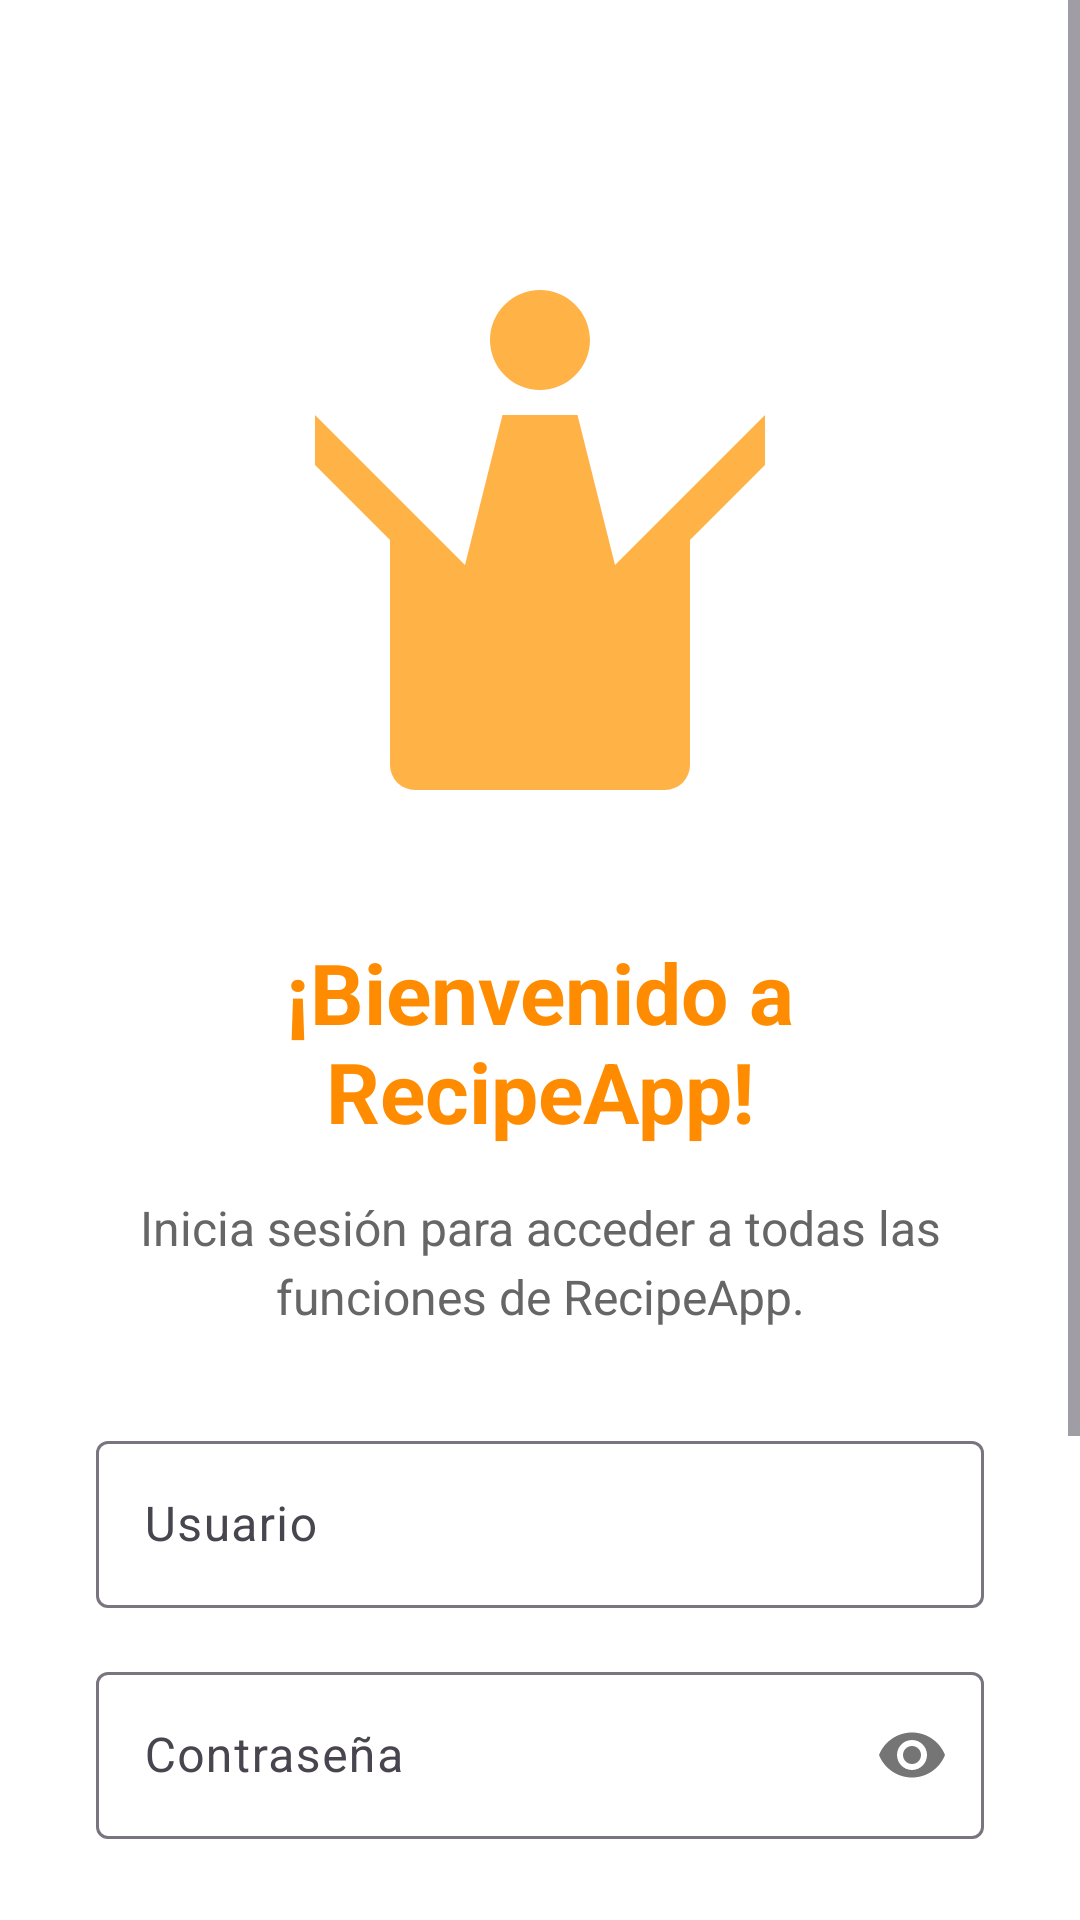

Reconstruct the res/layout file that produces this screen, plus the resources it refers to.
<!-- AndroidManifest.xml: application theme Theme.Recipies_app -->
<!-- res/layout/activity_welcome.xml -->
<?xml version="1.0" encoding="utf-8"?>
<ScrollView xmlns:android="http://schemas.android.com/apk/res/android"
    xmlns:app="http://schemas.android.com/apk/res-auto"
    android:layout_width="match_parent"
    android:layout_height="match_parent"
    android:background="@color/background_white">

    <LinearLayout
        android:layout_width="match_parent"
        android:layout_height="wrap_content"
        android:orientation="vertical"
        android:gravity="center_horizontal"
        android:padding="32dp">

        <ImageView
            android:layout_width="200dp"
            android:layout_height="200dp"
            android:layout_marginTop="48dp"
            android:layout_marginBottom="32dp"
            android:src="@drawable/ic_welcome_cooking"
            android:contentDescription="Welcome Cooking Image" />

        <TextView
            android:layout_width="wrap_content"
            android:layout_height="wrap_content"
            android:text="¡Bienvenido a RecipeApp!"
            android:textSize="28sp"
            android:textStyle="bold"
            android:textColor="@color/primary_orange"
            android:gravity="center"
            android:layout_marginBottom="16dp" />

        <TextView
            android:layout_width="match_parent"
            android:layout_height="wrap_content"
            android:text="Inicia sesión para acceder a todas las funciones de RecipeApp."
            android:textSize="16sp"
            android:textColor="@color/text_secondary"
            android:gravity="center"
            android:lineSpacingExtra="4dp"
            android:layout_marginBottom="32dp" />

        <LinearLayout
            android:layout_width="match_parent"
            android:layout_height="wrap_content"
            android:orientation="vertical"
            android:layout_marginBottom="32dp">

            <com.google.android.material.textfield.TextInputLayout
                android:layout_width="match_parent"
                android:layout_height="wrap_content"
                android:layout_marginBottom="16dp"
                style="@style/Widget.Material3.TextInputLayout.OutlinedBox">

                <com.google.android.material.textfield.TextInputEditText
                    android:id="@+id/et_username"
                    android:layout_width="match_parent"
                    android:layout_height="wrap_content"
                    android:hint="Usuario"
                    android:inputType="text"
                    android:textSize="16sp" />

            </com.google.android.material.textfield.TextInputLayout>

            <com.google.android.material.textfield.TextInputLayout
                android:layout_width="match_parent"
                android:layout_height="wrap_content"
                style="@style/Widget.Material3.TextInputLayout.OutlinedBox"
                app:passwordToggleEnabled="true">

                <com.google.android.material.textfield.TextInputEditText
                    android:id="@+id/et_password"
                    android:layout_width="match_parent"
                    android:layout_height="wrap_content"
                    android:hint="Contraseña"
                    android:inputType="textPassword"
                    android:textSize="16sp" />

            </com.google.android.material.textfield.TextInputLayout>

        </LinearLayout>

        <Button
            android:id="@+id/btn_login"
            android:layout_width="match_parent"
            android:layout_height="56dp"
            android:text="Iniciar Sesión"
            android:textSize="16sp"
            android:textStyle="bold"
            android:textColor="@color/white"
            android:background="@drawable/btn_primary_orange"
            android:layout_marginBottom="16dp"
            android:elevation="4dp" />

        <Button
            android:id="@+id/btn_skip"
            style="?android:attr/borderlessButtonStyle"
            android:layout_width="match_parent"
            android:layout_height="48dp"
            android:background="@drawable/btn_transparent"
            android:text="Registrarse"
            android:textColor="@color/primary_orange"
            android:textSize="14sp"
            android:layout_marginBottom="16dp" />

        <TextView
            android:id="@+id/tv_skip"
            android:layout_width="wrap_content"
            android:layout_height="wrap_content"
            android:text="Continuar como invitado"
            android:textColor="@color/text_secondary"
            android:textSize="14sp"
            android:padding="12dp"
            android:background="?android:attr/selectableItemBackground"
            android:layout_gravity="center_horizontal" />

    </LinearLayout>

</ScrollView>
<!-- resources referenced by this layout -->
<resources>
  <color name="background_white">#FFFFFFFF</color>
  <color name="primary_orange">#FF8C00</color>
  <color name="text_secondary">#666666</color>
  <color name="white">#FFFFFFFF</color>
  <!-- drawable ic_welcome_cooking (drawable) -->
  <?xml version="1.0" encoding="utf-8"?>
  <vector xmlns:android="http://schemas.android.com/apk/res/android"
      android:width="24dp"
      android:height="24dp"
      android:viewportWidth="24"
      android:viewportHeight="24">
  
      <path
          android:fillColor="@color/light_orange"
          android:pathData="M12,2C13.1,2 14,2.9 14,4C14,5.1 13.1,6 12,6C10.9,6 10,5.1 10,4C10,2.9 10.9,2 12,2M21,9V7L15,13L13.5,7H10.5L9,13L3,7V9L6,12V21A1,1 0 0,0 7,22H17A1,1 0 0,0 18,21V12L21,9Z"/>
  
  </vector>
  <style name="Theme.Recipies_app" parent="Base.Theme.Recipies_app" />
  <color name="light_orange">#FFB347</color>
  <style name="Base.Theme.Recipies_app" parent="Theme.Material3.DayNight.NoActionBar">
          
          
      </style>
</resources>
